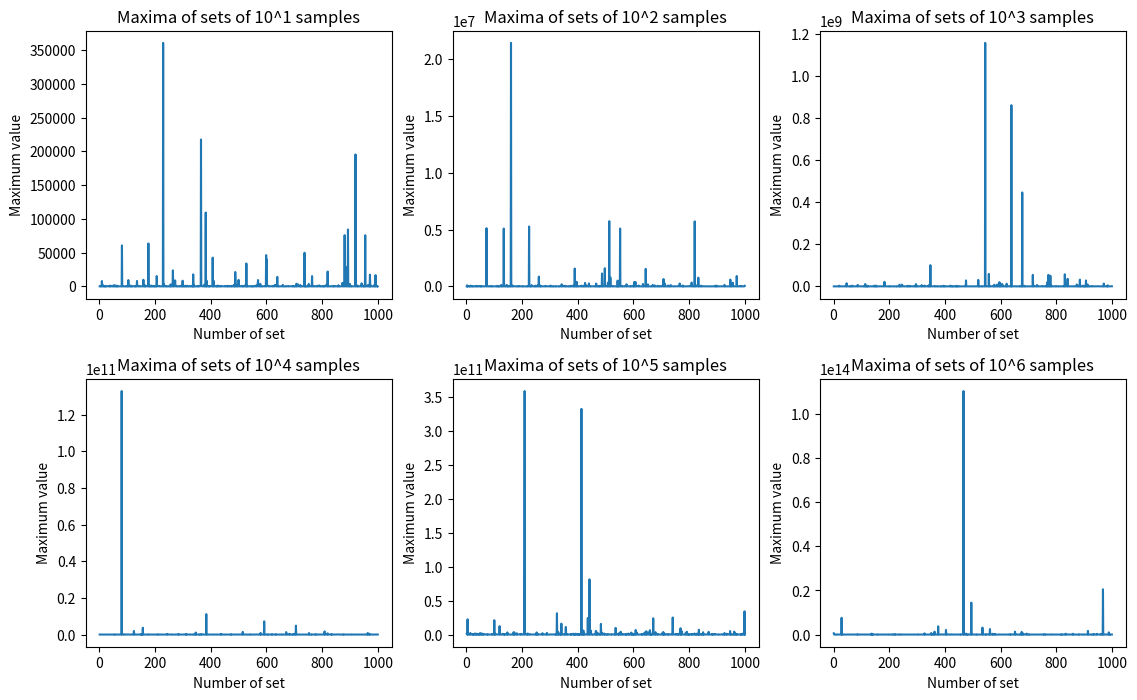

Write the Python code that produced this figure. (Note: this script raises an exception after producing the figure.)
import numpy as np

# For γ = 5/2, generate n = 1000 sets each of N = 10, 10^2, 10^3, 10^4, 10^5, and 10^6 samples,
# using Pk = ck^(−5/2) with k = 1, 2, 3,...

# In z = (1 − F(z))^(−2/3) we replace F(z) with our random number x and round
# the value of z to finally get an estimate of k.

gamma = 5 / 2
n = 1000
Ns = [10, 10**2, 10**3, 10**4, 10**5, 10**6]


def ks(bunchsize):
    rands = np.random.rand(bunchsize)
    zs = (1 - rands)**(-(gamma - 1))
    ks = zs.round()
    return ks


def kmax(N):
    """
    Return the maximum value of a set of N samples.
    """
    return np.amax(ks(N))


def kmaxs(N, n):
    """
    Return the maximum values of n sets of N samples.
    """
    max_values = [kmax(N) for i in range(n)]
    return max_values


# a)
# For each value of sample size N, sequentially create n sets of N samples. For
# each set, determine and record the maximum value of the set’s N samples.


def kmaxs_sets(Ns, n):
    sets = {}
    for N in Ns:
        print(f"Generating data for N = {N}")
        sets[N] = kmaxs(N, n)
    print("Done.")
    return sets


sets = kmaxs_sets(Ns, n)

# plot the n values of k_(max,i) as a function of i.
import matplotlib.pyplot as plt
import math

fig, axes = plt.subplots(2, 3, figsize=(13, 8))
fig.subplots_adjust(hspace=0.3, left=0.1)

i = 0
j = 0
for N, set_k in sets.items():
    print(f"Plotting data for N = {N}")
    axes[i, j].plot(range(1, len(set_k) + 1), set_k)
    axes[i, j].set_xlabel('Number of set')
    axes[i, j].set_ylabel('Maximum value')
    axes[i, j].set_title('Maxima of sets of 10^{} samples'.format(
        int(math.log10(N))))

    if j == 2:
        i += 1
        j = 0
    else:
        j += 1

print("Saving output.")
plt.savefig('output/assignment-07-01a.png', dpi=600)
print("Showing output.")
plt.show()

# b)
# Now find the average maximum value ⟨ik_{max,i}⟩ for each N
